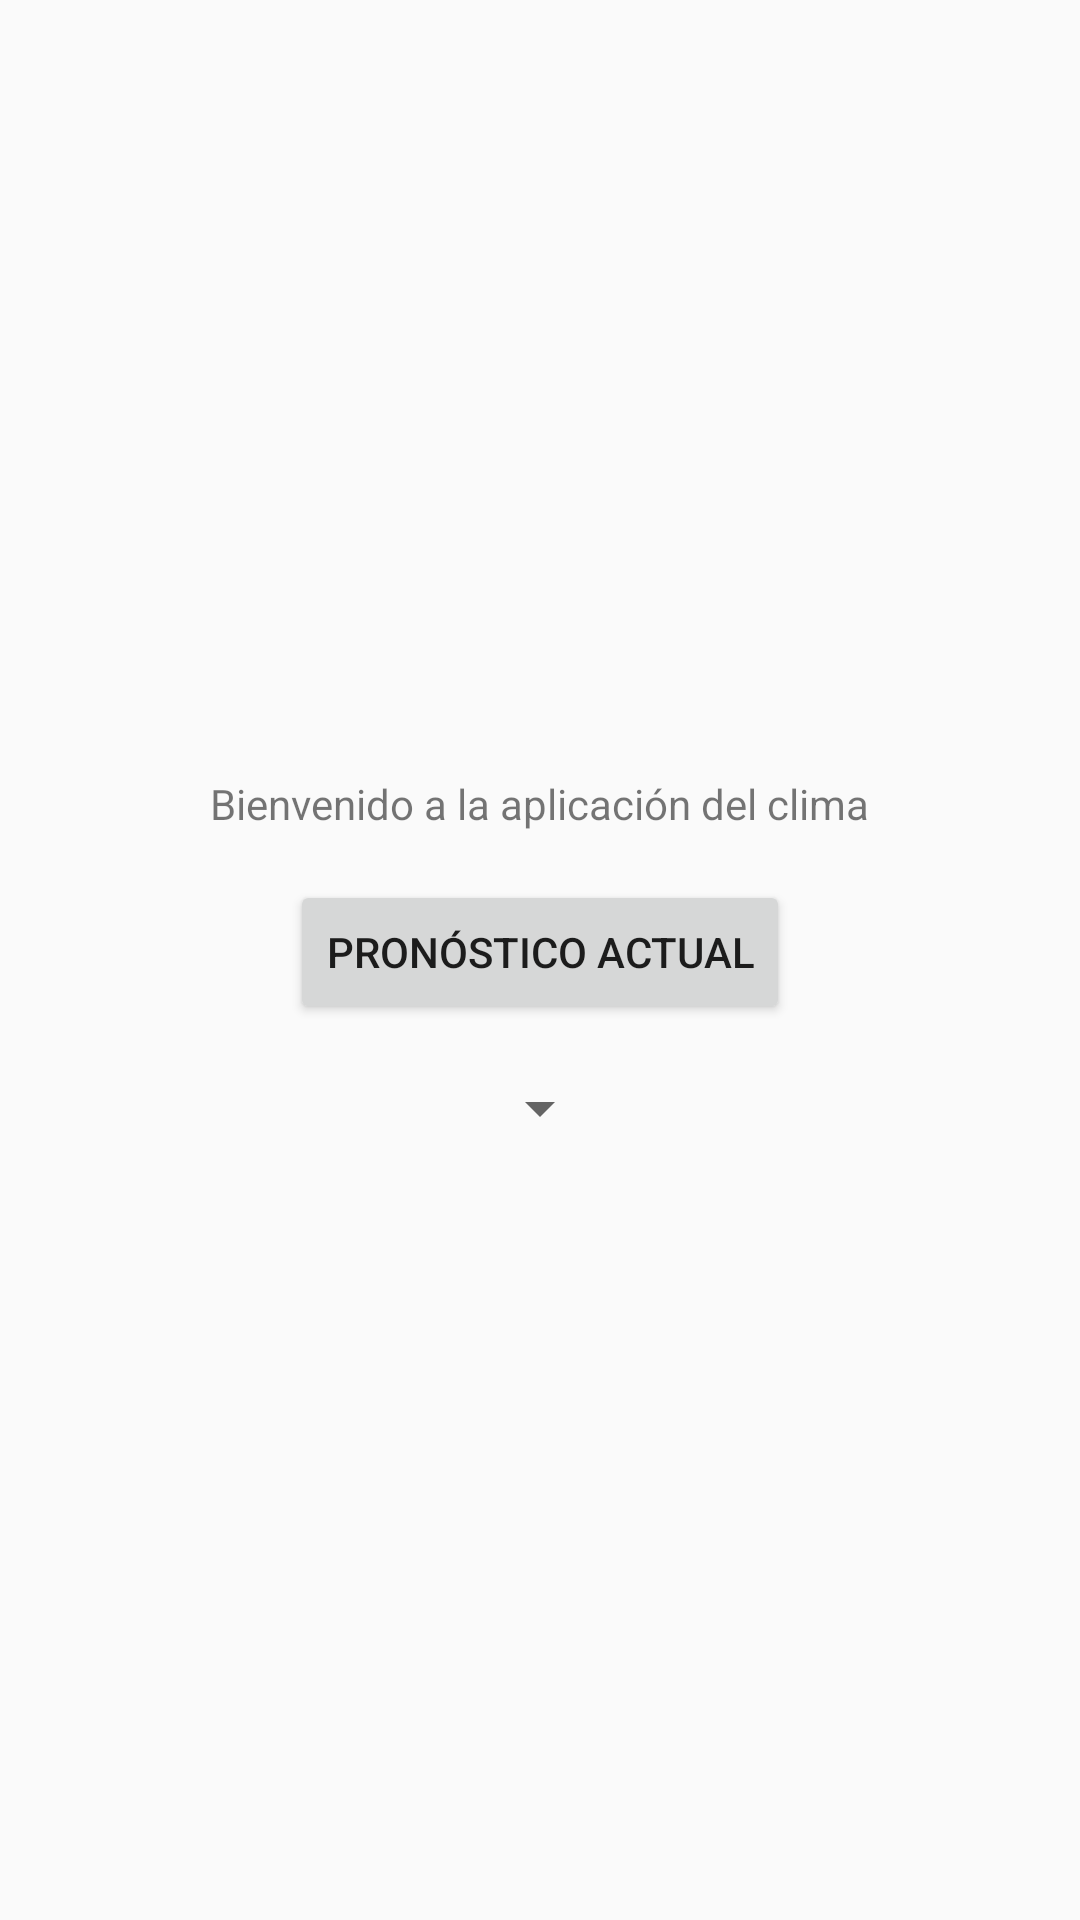

Layout XML and referenced resources for this Android screen:
<!-- AndroidManifest.xml: application theme Theme.WeatherApp -->
<!-- res/layout/activity_main.xml -->
<?xml version="1.0" encoding="utf-8"?>
<LinearLayout xmlns:android="http://schemas.android.com/apk/res/android"
    android:layout_width="match_parent"
    android:layout_height="match_parent"
    android:orientation="vertical"
    android:gravity="center"
    android:padding="16dp">

    
    <TextView
        android:id="@+id/textWelcome"
        android:layout_width="wrap_content"
        android:layout_height="wrap_content"
        android:text="@string/text_welcome" />

    
    <Button
        android:id="@+id/buttonCurrentForecast"
        android:layout_width="wrap_content"
        android:layout_height="wrap_content"
        android:text="@string/button_current_forecast"
        android:layout_marginTop="16dp"/>

    
    <Spinner
        android:id="@+id/spinnerCities"
        android:layout_width="wrap_content"
        android:layout_height="wrap_content"
        android:layout_marginTop="16dp"/>
</LinearLayout>
<!-- resources referenced by this layout -->
<resources>
  <string name="button_current_forecast">Pronóstico actual</string>
  <string name="text_welcome">Bienvenido a la aplicación del clima</string>
  <style name="Theme.WeatherApp" parent="Theme.AppCompat.Light.NoActionBar"> 
          
          <item name="colorPrimary">@color/purple_500</item>
          <item name="colorPrimaryVariant">@color/purple_700</item>
          <item name="colorOnPrimary">@android:color/white</item>
          
          <item name="colorSecondary">@color/teal_200</item>
          <item name="colorSecondaryVariant">@color/teal_700</item>
          <item name="colorOnSecondary">@android:color/black</item>
          
          <item name="android:statusBarColor" tools:targetApi="l">?attr/colorPrimaryVariant</item>
          
          <item name="windowActionBar">false</item> 
          <item name="windowNoTitle">true</item> 
      </style>
  <!-- not gathered from this repository: default colours our renderer supplied (Android Studio template values) -->
  <color name="purple_500">#FF6200EE</color>
  <color name="purple_700">#FF3700B3</color>
  <color name="teal_200">#FF03DAC5</color>
  <color name="teal_700">#FF018786</color>
</resources>
